pico-8 play session: mixed d-pad (fixed 12-tick cycle)

[t = 1 s] mixed d-pad (1.2s cycle ×~1): → ← ↑ ↓ + 🅾/❎ taps, ~1s
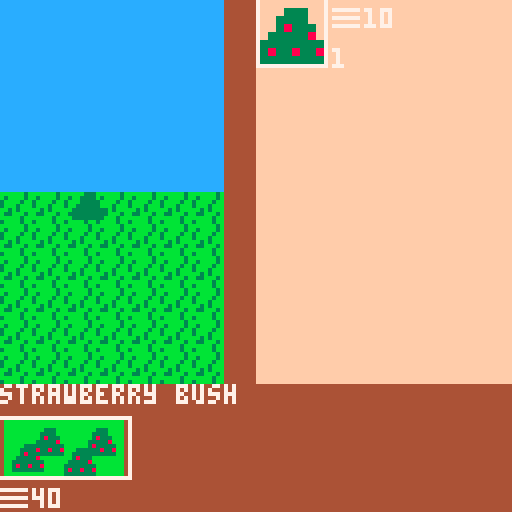
[t = 2 s] mixed d-pad (1.2s cycle ×~1): → ← ↑ ↓ + 🅾/❎ taps, ~2s
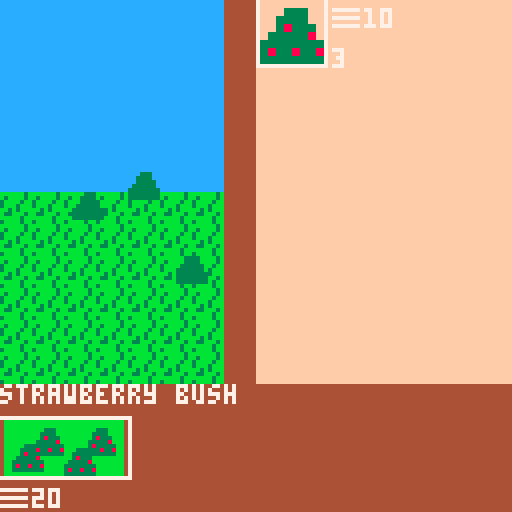
[t = 6 s] mixed d-pad (1.2s cycle ×~5): → ← ↑ ↓ + 🅾/❎ taps, ~6s
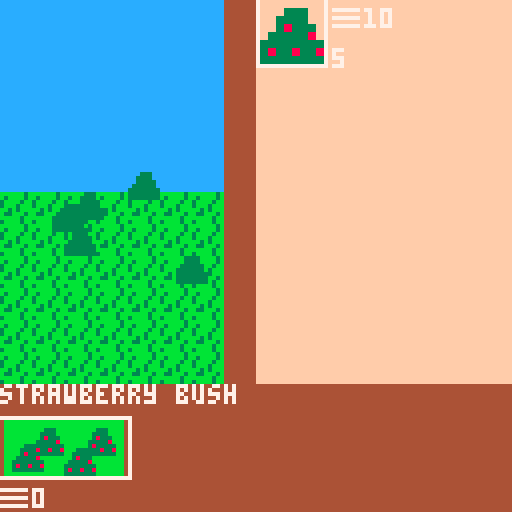

pico-8 cartridge
version 18
__lua__
--globals--
cash_symbols={}
cash_symbols[1]="\x98"
cash_symbols[2]="\x93"
cash_symbols[3]="\x88"
cash_symbols[4]="\x85"
cash_money={}
cash_money[1]=50
cash_money[2]=0
cash_money[3]=0
cash_money[4]=0
known_good_recipes={}
jam_timer=0
game_over=false
accountant_unlocked=false
banker_unlocked=false
blockchain_unlocked=false

function add_money(value, scale)
  cash_money[scale]=increment(cash_money[scale],value)
  if cash_money[scale]==32767 then
   if(scale==1 and accountant_unlocked) then
    cash_money[1]=0
    cash_money[2]=increment(cash_money[2],1)
   end
   if(scale==2 and banker_unlocked) then
    cash_money[2]=0
    cash_money[3]=increment(cash_money[3],1)
   end
   if(scale==3 and blockchain_unlocked) then
    cash_money[3]=0
    cash_money[4]=increment(cash_money[4],1)
   end
  end
end

function lose_money(value, scale)
 cash_money[scale]=decrement(cash_money[scale],value)
end

function can_spend(value, scale)
 if cash_money[scale]-value < 0 or cash_money[scale]-value > cash_money[scale] then
  return false
 else
  return true
 end
end

function increment(value, num)
 if (num==nil) num=1
 if value+num<0 then return 32767 else return value+num end
end

function decrement(value, num)
 if (num==nil) num=1
 if value-num<0 then return 0 else return value-num end
end


function _init()
 screen = new_start_screen()
end

function _draw()
 screen:draw()
end

function _update()
 if(not game_over) jam_timer=increment(jam_timer,1/30)
 screen:update()
end

-->8
-- screens --
function new_start_screen()
 local s={}
 s.init=function(s)
  game_over=false
  s.opts = {"start game", "credits"}
  s.selected=1
  s.is_selected=false
 end

 s.update=function(s)
  if btnp(5) then s.is_selected=true else s.is_selected=false end
  if (btnp(2)) s.selected=max(s.selected-1,1)
  if (btnp(3)) s.selected=min(s.selected+1,#s.opts)

  if s.is_selected then
   if s.selected==1 then
    screen=new_game_screen()
   end
   if s.selected==2 then
    screen=new_credits_screen()
   end
  end
 end

 s.draw=function(s)
  cls()
  for i=1,#s.opts,1 do
   print(s.opts[i], 50, 60+(10*i))
  end
  spr(32,40,58+(10*s.selected))
  print("gram jam", 40, 20)
  print("the global jam game", 50, 28)
 end

 s:init()
 return s
end


function new_credits_screen()
 local s={}
 s.init=function(s)
  s.opts={"elyjah 'mr ely' wirth", "robert 'rantingbob' gardner", "mari 'make a jam game?' kyle"}
  s.back=false
 end

 s.update=function(s)
  if btnp(4) then s.back=true else s.back=false end

  if s.back then
   screen=new_start_screen()
  end
 end

 s.draw=function(s)
  cls()
  for i=1,#s.opts,1 do
   print(s.opts[i], (5*i), 60+(10*i))
  end
  print("global jam game", 60, 20)
 end

 s:init()
 return s
end

function new_gameover_screen()
 local s={}
 s.init=function(s)
  s.back=false
  game_over=true
 end

 s.update=function(s)
  if btnp(4) or btnp(5) then s.back=true else s.back=false end

  if s.back then
   screen=new_start_screen()
  end
 end

 s.draw=function(s)
  cls()
  print("you have repaired the universe",0,8)
  print("you have returned all to",0,16)
  print("the primardial jam",0,24)
  sspr(8,32,8,8,48,48,32,32)
  local score="score: "..(32767-jam_timer)
  print(score,64-(4*(#score/2)),82)
 end

 s:init()
 return s
end


function new_game_screen()
 local s={}

 s.init=function(s)
  s.draw_systems={}
  s.update_systems={}
  s.scenes={}
  add(s.scenes, new_farm_scene())
  add(s.scenes, new_kitchen_scene())
  add(s.scenes, new_store_scene())
  add(s.scenes, new_upgrade_scene())
  s.active_scenes={}
  for scene in all(s.scenes) do
   if (scene.unlocked) add(s.active_scenes,scene)
  end
  s.current_scene=1
 end

 s.update=function(s)
  for scene in all(s.scenes) do
   scene:update()
  end
  for sys in all(s.update_systems) do
   sys.update()
  end

  s.active_scenes[s.current_scene].active=false
  if (btnp(0)) then
   s.current_scene=max(s.current_scene-1,1)
   manberry.update_icon()
  end
  if (btnp(1)) then
   s.current_scene=min(s.current_scene+1,#s.active_scenes)
   manberry.update_icon()
  end
  s.active_scenes[s.current_scene].active=true
 end

 s.draw=function(s)
  cls()
  s.active_scenes[s.current_scene]:draw()
  for sys in all(s.draw_systems) do
   sys.draw()
  end
  --draw the transition buttons--
  sspr(s.active_scenes[1].icon.x,s.active_scenes[1].icon.y,32,16,0,104)
  if (s.active_scenes[2]) sspr(s.active_scenes[2].icon.x, s.active_scenes[2].icon.y,32,16,32,104)
  if (s.active_scenes[3]) sspr(s.active_scenes[3].icon.x, s.active_scenes[3].icon.y,32,16,64,104)
  if (s.active_scenes[4]) sspr(s.active_scenes[4].icon.x, s.active_scenes[4].icon.y,32,16,96,104)
  --highlight current button
  local xpos=(s.current_scene-1)*32
  local ypos=104
  rect(xpos-1,ypos,xpos+32,ypos+15,7)

  local dollar_x=0
  local price=cash_symbols[1]..flr(cash_money[1])
  print(price, dollar_x, 122)
  dollar_x+=(#price*4)+8
  for i=2,#cash_money,1 do
   if cash_money[i] > 0 then
    price=cash_symbols[i]..flr(cash_money[i])
    print(price, dollar_x, 122)
    dollar_x+=(#price*4)+8
   end
  end
 end

 s:init()
 return s
end

-->8
-- upgrade -- store -- kitchen -- farm--
function new_scene()
 local s={}
 s.active=false
 s.update=function(scene) end
 s.draw=function(scene)
  map(scene.background.x,scene.background.y,0,0,16,16)
 end
 s.unlocked=false
 s.background={
  x=0,
  y=0
 }
 s.icon={
  x=0,
  y=0
 }
 return s
end

function new_upgrade_scene()
 local s=new_scene()
 s.background.x=48
 s.unlocked=false
 s.icon.x=88
 s.icon.y=32

 s.available_upgrades={}
 s.purchased_upgrades={}
 s.selected_upgrade=1

 s.update=function(scene)
  check_for_unlocks(scene)

  for upgrade in all(scene.purchased_upgrades) do
   if (upgrade.update) upgrade.update(scene)
  end
  if scene.active and #scene.available_upgrades>0 then
   if btnp(2) then
    scene.selected_upgrade=max(scene.selected_upgrade-1, 1)
   end
   if btnp(3) then
    scene.selected_upgrade=min(scene.selected_upgrade+1, #scene.available_upgrades)
   end

   local selected=scene.available_upgrades[scene.selected_upgrade]
   if btnp(5) and can_spend(selected.price, selected.scale) and selected.quantity < selected.max_quantity then
    if not (selected==banker or selected==accountant or selected==blockchain) then
     if (selected.quantity==0) add(s.purchased_upgrades, selected)
    end
    selected.quantity=increment(selected.quantity)
    if(selected.on_purchase) selected.on_purchase(scene)
    lose_money(selected.price, selected.scale)
    if selected.quantity == selected.max_quantity then
     del(s.available_upgrades, selected)
     s.selected_upgrade=1
    end
   end
  end
 end

 s.draw=function(scene)
  map(scene.background.x,scene.background.y,0,0,16,16)

  local page=flr(abs(scene.selected_upgrade-1)/4)
  local loop_start=(page*4)+1
  local loop_end=min(loop_start+3, #scene.available_upgrades)
  local row=0

  for i=loop_start,loop_end,1 do
   local upgrade = scene.available_upgrades[i]
   local icon=upgrade.icon
   local x_pix=(icon*8)%128
   local y_pix=flr(abs(icon/16))*8
   local x_target=65
   local y_target=(row*24)
   local price=cash_symbols[upgrade.scale]..upgrade.price

   sspr(x_pix,y_pix,8,8,x_target,y_target,16,16)
   print(price,x_target,y_target+17)
   if (i==scene.selected_upgrade) rect(x_target-1,y_target-1,x_target+16,y_target+16,7)
   row+=1
   if (row>4) row=0
  end

  for i=1,#scene.purchased_upgrades,1 do
   local upgrade = scene.purchased_upgrades[i]
    local icon=upgrade.icon
    local x_pix=(icon*8)%128
    local y_pix=flr(abs(icon/16))*8
    local x_target=1
    local y_target=8+((i-1)*18)

    sspr(x_pix,y_pix,8,8,x_target,y_target,16,16)
    print(upgrade.quantity,x_target+17,y_target)
  end

  if #scene.available_upgrades>0 then
   print(scene.available_upgrades[scene.selected_upgrade].name, 0, 1)
   print(scene.available_upgrades[scene.selected_upgrade].description, 0, 96)
  end

 end

 return s
end


function new_store_scene()
 local s=new_scene()
 s.background.x=32
 s.unlocked=false
 s.icon.x=56
 s.icon.y=32
 granimation=128
 granimation_time=0

 s.stock={}
 s.selected_stock=1

 s.update=function(scene)
  --ely futsin here--
  if time() - granimation_time > 1 then
   granimation_time=time()
   granimation+=4
   if granimation>136 then granimation = 128 end
  end
  ----

  --update sale period counters for jams
  for jam in all(scene.stock) do
   if jam.sale_period_counter==nil then jam.sale_period_counter=0 end
   jam.sale_period_counter=increment(jam.sale_period_counter,1/30)
   if jam.sale_period_counter > jam_sale_constants.sale_period_length then
    local temp_demand = get_demand(jam)+(jam.demand_rate*jam_sale_constants.global_demand_rate_mod)
    if (temp_demand < 0) temp_demand=32767
    jam.demand=temp_demand
    jam.sale_period_counter=0.0
   end
  end
  --stock list selected--
  if scene.active and #scene.stock>0 then
   if btnp(2) then
    scene.selected_stock=max(scene.selected_stock-1, 1)
   end
   if btnp(3) then
    scene.selected_stock=min(scene.selected_stock+1, #scene.stock)
   end
   if btnp(5) and scene.stock[scene.selected_stock].quantity > 0 then
    sold(scene.stock[scene.selected_stock])
   end

  end
 end

 s.draw=function(scene)
  map(scene.background.x,scene.background.y,0,0,16,16)
  spr(granimation,20,24,4,4)

  --draw stock list--
  local column=0
  local row=0
  local page=flr(abs(scene.selected_stock-1)/12)
  local loop_start=(page*12)+1
  local loop_end=min(loop_start+11, #scene.stock)

  for i=loop_start,loop_end,1 do
   local ing=scene.stock[i]
   local icon=ing.icon()
   local x_pix=(icon*8)%128
   local y_pix=flr(abs(icon/16))*8
   local x_target=(8+(column*3))*8
   local y_target=(row*3)*8
   sspr(x_pix,y_pix,8,8,x_target,y_target,16,16)
   print(ing.quantity,x_target,y_target+16)
   column+=1
   column%=3
   if (column==0) row+=1
   if (i==scene.selected_stock) rect(x_target-1,y_target-1,x_target+16,y_target+16,7)
  end

  if #scene.stock > 0 then
   local name=scene.stock[scene.selected_stock].shortname
   local price=cash_symbols[scene.stock[scene.selected_stock].scale]..get_price(scene.stock[scene.selected_stock])
   local demand=""..get_demand(scene.stock[scene.selected_stock]).."*"
   print(name, 0, 1)
   print("sale price:",8,64)
   print(price, 56-(#price*4+4), 72)
   print("demand:",8,80)
   print(demand,56-(#demand*4),88)
  end
 end

 return s
end

function new_farm_scene()
 local s=new_scene()
 s.unlocked=true
 s.icon={
  x=96,
  y=0
 }
 s.bushes={}
 s.planted_bushes={}
 add(s.bushes, strawberry_bush)

 s.selected=1

 s.update=function(scene)
  for bush in all(scene.planted_bushes) do
   bush.harvest_counter=increment(bush.harvest_counter,1/30)
  end

  if scene.active then
   if btnp(2) then
    scene.selected=max(scene.selected-1, 1)
   end
   if btnp(3) then
    scene.selected=min(scene.selected+1, #scene.bushes)
   end
   if btnp(5) then
    local desired_bush=scene.bushes[scene.selected]
    if can_spend(desired_bush.price, desired_bush.scale) then
     local new_bush={
      x=rnd(48),
      y=rnd(49)+40,
      template=desired_bush,
      harvest_counter=0.0
     }
     add(scene.planted_bushes, new_bush)
     lose_money(desired_bush.price, desired_bush.scale)
     desired_bush.quantity=increment(desired_bush.quantity)
    end
   end
   if btnp(4) then
    harvest(scene)
   end
  end
 end

 s.draw=function(scene)
  map(scene.background.x,scene.background.y,0,0,16,16)
  local page=flr(abs(scene.selected-1)/4)
  local loop_start=(page*4)+1
  local loop_end=min(loop_start+3, #scene.bushes)
  local row=0

  for i=loop_start,loop_end,1 do
   local bush = scene.bushes[i]
   local icon=bush.icon
   local x_pix=(icon*8)%128
   local y_pix=flr(abs(icon/16))*8
   local x_target=65
   local y_target=(row*24)
   local price=cash_symbols[bush.scale]..bush.price

   sspr(x_pix,y_pix,8,8,x_target,y_target,16,16)
   print(price,x_target+18,y_target+2)
   print(bush.quantity,x_target+18,y_target+12)
   if (i==scene.selected) rect(x_target-1,y_target-1,x_target+16,y_target+16,7)
   row+=1
   if (row>4) row=0
   print(scene.bushes[scene.selected].name, 0, 96)

  end


  local l=#scene.planted_bushes
  local l_min=max(l-100,1)
  local l_max=min(l,l_min+100)
  for i=l_min,l_max,1 do
   local bush=scene.planted_bushes[i]
   local icon=bush.template.icon
   if (bush.template.harvest_time >= bush.harvest_counter) icon=emptybush_icon
   spr(icon,bush.x,bush.y)
  end
 end

 return s
end

function new_kitchen_scene()
 local s=new_scene()
 s.background.x=16
 s.unlocked=false
 s.icon={
  x=24,
  y=32
 }

 s.process_mix=false
 s.mix_complete=false
 s.mixer_contents={}
 s.available_ingredients={}
 s.selected_ingredient=1

 s.update=function(scene)
  if scene.mix_complete then
   gain_jam(scene.current_output)
   scene.current_output=nil
   scene.mixer_contents={}
   scene.mix_complete=false
   scene.process_mix=false
  end

  if scene.process_mix and not scene.mix_complete then
   scene:advance_mix()
  end

  --ingredient list selected--
  if scene.active and #scene.available_ingredients>0 then
   if btnp(2) then
    scene.selected_ingredient=max(scene.selected_ingredient-1, 1)
   end
   if btnp(3) then
    scene.selected_ingredient=min(scene.selected_ingredient+1, #scene.available_ingredients)
   end
   if btnp(5) and #scene.mixer_contents<3 and scene.available_ingredients[scene.selected_ingredient].quantity > 0 then
    add(scene.mixer_contents, scene.available_ingredients[scene.selected_ingredient])
    scene.available_ingredients[scene.selected_ingredient].quantity = decrement(scene.available_ingredients[scene.selected_ingredient].quantity)
   end
   if #scene.mixer_contents!=0 then
    scene.current_recipe = lookup_recipe(scene.mixer_contents)
    if scene.current_recipe and scene.current_recipe.output then scene.current_output=scene.current_recipe.output else scene.current_output=badjam end
    if btnp(4) then
     scene.process_mix=true
     if scene.current_recipe then
      if not scene.current_recipe.discovered then
       scene.current_recipe.discovered=true
       add(known_good_recipes, scene.current_recipe)
      end
     end
    end
   end
  end
 end

 s.advance_mix=function(scene)
  scene.mix_complete=true
 end

 s.draw=function(scene)
  map(scene.background.x,scene.background.y,0,0,16,16)

  --draw ingredient list--
  local column=0
  local row=0
  local page=flr(abs(scene.selected_ingredient-1)/12)
  local loop_start=(page*12)+1
  local loop_end=min(loop_start+11, #scene.available_ingredients)

  for i=loop_start,loop_end,1 do
   local ing=scene.available_ingredients[i]
   local icon=ing.icon()
   local x_pix=(icon*8)%128
   local y_pix=flr(abs(icon/16))*8
   local x_target=(8+(column*3))*8
   local y_target=(row*3)*8
   sspr(x_pix,y_pix,8,8,x_target,y_target,16,16)
   print(ing.quantity,x_target,y_target+16)
   column+=1
   column%=3
   if (column==0) row+=1
   if (i==scene.selected_ingredient) rect(x_target-1,y_target-1,x_target+16,y_target+16,7)
  end

  --draw mixer--
  if (scene.mixer_contents[1]) spr(scene.mixer_contents[1].icon(),8,8)
  if (scene.mixer_contents[2]) spr(scene.mixer_contents[2].icon(),24,8)
  if (scene.mixer_contents[3]) spr(scene.mixer_contents[3].icon(),40,8)
  if #scene.available_ingredients > 0 then
   local name = scene.available_ingredients[scene.selected_ingredient].shortname
   print(name,0,0)
  end
  local icon=4
  if (scene.current_output) icon=scene.current_output.icon()
  sspr((icon*8)%128,flr(abs(icon/16))*8,8,8,16,48,24,24)

 end

 return s
end

-->8
--ingredients--
jam_sale_constants={
 sale_period_length=1.0,
 global_demand_weight=1.0,
 global_demand_rate_mod=1.0,
 global_base_price_weight=1.0,
 global_generation_weight=1.0,
 global_quality_weight=1.0,
 global_marketing_efficiency=1.0,
 global_demand_loss=0.01,
 global_demand_loss_modifier=1.0,
 global_harvest_speed=1.0,
 global_cook_speed=1.0,
 global_sale_volume=1
}

function get_price(jam)
 local price=get_base_price(jam) * get_generatoin_modifier(jam) * get_demand(jam) * jam_sale_constants.global_marketing_efficiency
 if(price < 0) price=32767
 return price
end

function get_generatoin_modifier(jam)
 return jam.gen*jam_sale_constants.global_generation_weight
end

function get_base_price(jam)
 return jam.base_price * jam_sale_constants.global_base_price_weight * jam_sale_constants.global_quality_weight
end

function get_demand(jam)
 if(jam.demand==nil) jam.demand=1
 return jam.demand*jam_sale_constants.global_demand_weight
end

function sold(jam)
 local max_sold=min(jam.quantity, jam_sale_constants.global_sale_volume)
 for i=1,max_sold,1 do
  add_money(get_price(jam), jam.scale)
  jam.demand = max(decrement(jam.demand,jam_sale_constants.global_demand_loss*jam_sale_constants.global_demand_loss_modifier), 0.01)
  jam.quantity=decrement(jam.quantity)
 end

 jam.sale_period_counter=0
end

strawberry={
 shortname="strawberry",
 unlocked=false,
 icon=function() return 16 end,
 quantity=0
}

blueberry={
 shortname="blueberry",
 unlocked=false,
 icon=function() return 17 end,
 quantity=0
}

bananaberry={
 shortname="bananaberry",
 unlocked=false,
 icon=function() return 63 end,
 quantity=0
}

manberry={
 shortname="manberry",
 unlocked=false,
 icon_options={18,19,20,21,22},
 current_icon=1,
 icon=function() return manberry.icon_options[manberry.current_icon] end,
 update_icon=function()
  manberry.current_icon=flr(rnd(#manberry.icon_options)+1)
 end,
 quantity=0
}

globerry={
 shortname="globerry",
 unlocked=false,
 icon=function() return 23 end,
 quantity=0
}

bigberry={
 shortname="bigberry",
 unlocked=false,
 icon=function() return 24 end,
 quantity=0
}

bangberry={
 shortname="bangberry",
 unlocked=false,
 icon=function() return 25 end,
 quantity=0
}

darkberry={
 shortname="darkberry",
 unlocked=false,
 icon=function() return 26 end,
 quantity=0
}

galactiberry={
 shortname="galactiberry",
 unlocked=false,
 icon=function() return 27 end,
 quantity=0
}

strawberryjam={
 shortname="strawberry jam",
 unlocked=false,
 icon=function() return 1 end,
 quantity=0,
 base_price=2,
 demand_rate=0.01,
 gen=1,
 scale=1
}

strawberrytrijam={
 shortname="s.tribery jam",
 unlocked=false,
 icon=function() return 1 end,
 quantity=0,
 base_price=6,
 demand_rate=0.01,
 gen=1,
 scale=1
}

strawberrynanajam={
 shortname="s.nanabery jam",
 unlocked=false,
 icon=function() return 1 end,
 quantity=0,
 base_price=18,
 demand_rate=0.01,
 gen=1,
 scale=1
}

bananaberryjam={
 shortname="bananajama",
 unlocked=false,
 icon=function() return 9 end,
 quantity=0,
 base_price=10,
 demand_rate=0.01,
 gen=1,
 scale=2
}


bananaberrytrijam={
 shortname="bananatrijama",
 unlocked=false,
 icon=function() return 9 end,
 quantity=0,
 base_price=30,
 demand_rate=0.01,
 gen=1,
 scale=2
}

bananaberrynanajam={
 shortname="bananananajama",
 unlocked=false,
 icon=function() return 9 end,
 quantity=90,
 base_price=9000,
 demand_rate=0.01,
 gen=1,
 scale=2
}

blueberryjam={
 shortname="blueberry jam",
 unlocked=false,
 icon=function() return 2 end,
 quantity=0,
 base_price=10,
 demand_rate=0.01,
 gen=1,
 scale=1
}

blueberrytrijam={
 shortname="b.tribery jam",
 unlocked=false,
 icon=function() return 2 end,
 quantity=0,
 base_price=30,
 demand_rate=0.01,
 gen=1,
 scale=1
}

blueberrynanajam={
 shortname="b.nanabery jam",
 unlocked=false,
 icon=function() return 2 end,
 quantity=0,
 base_price=90,
 demand_rate=0.01,
 gen=1,
 scale=1
}

manberryjam={
 shortname="manberry jam",
 unlocked=false,
 icon=function() return 5 end,
 quantity=0,
 base_price=100,
 demand_rate=0.01,
 gen=1,
 scale=1
}

manberrytrijam={
 shortname="m.triberry jam",
 unlocked=false,
 icon=function() return 11 end,
 quantity=0,
 base_price=300,
 demand_rate=0.03,
 gen=1,
 scale=1
}

manberrynanajam={
 shortname="mananabery jam",
 unlocked=false,
 icon=function() return 64 end,
 quantity=0,
 base_price=900,
 demand_rate=0.09,
 gen=1,
 scale=1
}

bluemanberryjam={
 shortname="blumanbery jam",
 unlocked=false,
 icon=function() return 8 end,
 quantity=0,
 base_price=110,
 demand_rate=0.03,
 gen=1,
 scale=1
}

strawmanberryjam={
 shortname="s.manberry jam",
 unlocked=false,
 icon=function() return 7 end,
 quantity=0,
 base_price=102,
 demand_rate=0.01,
 gen=1,
 scale=1
}

bluestrawberyjam={
 shortname="b.s.berry jam",
 unlocked=false,
 icon=function() return 6 end,
 quantity=0,
 base_price=12,
 demand_rate=0.03,
 gen=2,
 scale=1
}

bluemanstrawberyjam={
 shortname="b.m.s.bery jam",
 unlocked=false,
 icon=function() return 10 end,
 quantity=0,
 base_price=112,
 demand_rate=0.07,
 gen=3,
 scale=1
}

globerryjam={
 shortname="globerry jam",
 unlocked=false,
 icon=function() return 33 end,
 quantity=0,
 base_price=1,
 demand_rate=0.01,
 gen=1,
 scale=2
}

globtriberryjam={
 shortname="g.triberry jam",
 unlocked=false,
 icon=function() return 33 end,
 quantity=0,
 base_price=3,
 demand_rate=0.03,
 gen=1,
 demand=1,
 scale=2
}

globnanaberryjam={
 shortname="g.nanabery jam",
 unlocked=false,
 icon=function() return 33 end,
 quantity=0,
 base_price=9,
 demand_rate=0.01,
 gen=2,
 scale=2
}

globlueberryjam={
 shortname="g.b.berry jam",
 unlocked=false,
 icon=function() return 34 end,
 quantity=0,
 base_price=15,
 demand_rate=0.02,
 gen=2,
 scale=2
}

globstrawberryjam={
 shortname="g.s.berry jam",
 unlocked=false,
 icon=function() return 36 end,
 quantity=0,
 base_price=10,
 demand_rate=0.07,
 gen=2,
 scale=2
}

globmanberryjam={
 shortname="g.manberry jam",
 unlocked=false,
 icon=function() return 37 end,
 quantity=0,
 base_price=20,
 demand_rate=0.01,
 gen=2,
 scale=2
}

globluestrawberryjam={
 shortname="g.b.s.bery jam",
 unlocked=false,
 icon=function() return 38 end,
 quantity=0,
 base_price=20,
 demand_rate=0.03,
 gen=3,
 scale=2
}

globluemanberryjam={
 shortname="g.b.m.bery jam",
 unlocked=false,
 icon=function() return 39 end,
 quantity=0,
 base_price=30,
 demand_rate=0.02,
 gen=3,
 scale=2
}

globstrawmanberryjam={
 shortname="g.s.m.bery jam",
 unlocked=false,
 icon=function() return 56 end,
 quantity=0,
 base_price=25,
 demand_rate=0.01,
 gen=3,
 scale=2
}

galactijam={
 shortname="globerry jam",
 unlocked=false,
 icon=function() return 66 end,
 quantity=0,
 base_price=1,
 demand_rate=0.01,
 gen=1,
 scale=3
}

galactilactilactijam={
 shortname="galactrijam",
 unlocked=false,
 icon=function() return 66 end,
 quantity=0,
 base_price=3,
 demand_rate=0.02,
 gen=1,
 scale=3
}

galactinanajam={
 shortname="galactinanajam",
 unlocked=false,
 icon=function() return 66 end,
 quantity=0,
 base_price=10,
 demand_rate=0.05,
 gen=2,
 scale=3
}

glactiblueberryjam={
 shortname="glactib. jam",
 unlocked=false,
 icon=function() return 112 end,
 quantity=0,
 base_price=3,
 demand_rate=0.01,
 gen=2,
 scale=3
}

glactistrawberryjam={
 shortname="glactis. jam",
 unlocked=false,
 icon=function() return 113 end,
 quantity=0,
 base_price=2,
 demand_rate=0.07,
 gen=2,
 scale=3
}

galactimanberryjam={
 shortname="galactim. jam",
 unlocked=false,
 icon=function() return 114 end,
 quantity=0,
 base_price=20,
 demand_rate=0.05,
 gen=2,
 scale=3
}

galactigloberryjam={
 shortname="galactig. jam",
 unlocked=false,
 icon=function() return 57 end,
 quantity=0,
 base_price=30,
 demand_rate=0.01,
 gen=3,
 scale=3
}

galactibluestrawberryjam={
 shortname="galactib.s.jam",
 unlocked=false,
 icon=function() return 58 end,
 quantity=0,
 base_price=12,
 demand_rate=0.01,
 gen=3,
 scale=3
}

galactibluemanberryjam={
 shortname="galactib.m.jam",
 unlocked=false,
 icon=function() return 59 end,
 quantity=0,
 base_price=11,
 demand_rate=0.02,
 gen=3,
 scale=3
}

galactibluegloberryjam={
 shortname="galactib.g.jam",
 unlocked=false,
 icon=function() return 79 end,
 quantity=0,
 base_price=15,
 demand_rate=0.05,
 gen=3,
 scale=3
}

galactistrawmanberryjam={
 shortname="galactis.m.jam",
 unlocked=false,
 icon=function() return 111 end,
 quantity=0,
 base_price=11,
 demand_rate=0.01,
 gen=3,
 scale=3
}

galctistawgloberryjam={
 shortname="galactis.g.jam",
 unlocked=false,
 icon=function() return 95 end,
 quantity=0,
 base_price=1,
 demand_rate=0.1,
 gen=3,
 scale=3
}

galactiglobemanberryjam={
 shortname="galactig.m.jam",
 unlocked=false,
 icon=function() return 127 end,
 quantity=0,
 base_price=100,
 demand_rate=0.01,
 gen=3,
 scale=3
}

darkjam={
 shortname="dark jam",
 unlocked=false,
 icon=function() return 80 end,
 quantity=0,
 base_price=1,
 demand_rate=0.01,
 gen=1,
 scale=4
}

darktrijam={
 shortname="darktri jam",
 unlocked=false,
 icon=function() return 80 end,
 quantity=0,
 base_price=3,
 demand_rate=0.02,
 gen=1,
 scale=4
}

darknanajam={
 shortname="darknana jam",
 unlocked=false,
 icon=function() return 80 end,
 quantity=0,
 base_price=9,
 demand_rate=0.03,
 gen=2,
 scale=4
}

bigberryjam={
 shortname="bigberry jam",
 unlocked=false,
 icon=function() return 82 end,
 quantity=0,
 base_price=10,
 demand_rate=0.02,
 gen=1,
 scale=2
}

bigtriberryjam={
 shortname="bigtribery jam",
 unlocked=false,
 icon=function() return 82 end,
 quantity=0,
 base_price=30,
 demand_rate=0.01,
 gen=1,
 scale=2
}

bignanaberryjam={
 shortname="biganabery jam",
 unlocked=false,
 icon=function() return 82 end,
 quantity=0,
 base_price=45,
 demand_rate=0.03,
 gen=2,
 scale=2
}

bangberryjam={
 shortname="bangberry jam",
 unlocked=false,
 icon=function() return 96 end,
 quantity=0,
 base_price=5,
 demand_rate=0.01,
 gen=1,
 scale=4
}

bangtriberryjam={
 shortname="bangtriberyjam",
 unlocked=false,
 icon=function() return 96 end,
 quantity=0,
 base_price=15,
 demand_rate=0.01,
 gen=1,
 scale=4
}

bangnanaberryjam={
 shortname="bangnanabeyjam",
 unlocked=false,
 icon=function() return 96 end,
 quantity=0,
 base_price=30,
 demand_rate=0.07,
 gen=2,
 scale=4
}

chaosjam={
 shortname="chaos jam",
 unlocked=false,
 icon=function() return 172 end,
 quantity=0,
 base_price=100,
 demand_rate=0.01,
 gen=3,
 scale=4
}

badjam={
 shortname="bad jam",
 unlocked=false,
 icon=function() return 3 end,
 quantity=0,
 base_price=1,
 demand_rate=0.01,
 gen=1,
 scale=1
}

badtrijam={
 shortname="badtri jam",
 unlocked=false,
 icon=function() return 3 end,
 quantity=0,
 base_price=3,
 demand_rate=0.05,
 gen=1,
 scale=1
}

badnanajam={
 shortname="badnana jam",
 unlocked=false,
 icon=function() return 3 end,
 quantity=0,
 base_price=10,
 demand_rate=0.01,
 gen=2,
 scale=1
}

bigbangjam={
 shortname="bigbang jam",
 unlocked=false,
 icon=function() return 81 end,
 quantity=0,
 base_price=100,
 demand_rate=0.01,
 gen=2,
 scale=4
}

primordialjam={
 shortname="primordial jam",
 unlocked=false,
 icon=function() return 65 end,
 quantity=0,
 base_price=1,
 demand_rate=10,
 gen=6,
 scale=4
}

-->8
--manufacturing
function harvest(scene, num)
 if not num then num=32767 end
 local counter=0
 for bush in all(scene.planted_bushes) do
  if bush.harvest_counter > bush.template.harvest_time  and counter < num then
   harvest_bush(bush)
   counter+=1
  end
 end
end

function harvest_bush(bush)
 bush.harvest_counter=0.0
 if not screen.active_scenes[2] then
  screen.active_scenes[2]=screen.scenes[2]
  screen.active_scenes[2].unlocked=true
 end
 bush.template.produce.quantity=increment(bush.template.produce.quantity)
 if not bush.template.produce.unlocked then
  add(screen.active_scenes[2].available_ingredients, bush.template.produce)
  bush.template.produce.unlocked=true
 end
end

emptybush_icon=51

strawberry_bush={
 name="strawberry bush",
 icon=48,
 price=10,
 scale=1,
 produce=strawberry,
 harvest_time=10.0,
 unlocked=true,
 quantity=0
}

blueberry_bush={
 name="blueberry bush",
 icon=52,
 price=100,
 scale=1,
 produce=blueberry,
 harvest_time=3,
 unlocked=false,
 quantity=0
}

bananaberry_bush={
 name="bananaberry bush",
 icon=62,
 price=2500,
 scale=2,
 produce=bananaberry,
 harvest_time=25.0,
 unlocked=false,
 quantity=0
}

manberry_bush={
 name="manberry bush",
 icon=49,
 price=10,
 scale=2,
 produce=manberry,
 harvest_time=100.0,
 unlocked=false,
 quantity=0
}

globerry_bush={
 name="globerry bush",
 icon=229,
 price=1,
 scale=3,
 produce=globerry,
 harvest_time=100.0,
 unlocked=false,
 quantity=0
}

bigberry_bush={
 name="bigberry bush",
 icon=230,
 price=100,
 scale=2,
 produce=bigberry,
 harvest_time=50.0,
 unlocked=false,
 quantity=0
}

bangberry_bush={
 name="bangberry bush",
 icon=231,
 price=1,
 scale=3,
 produce=bangberry,
 harvest_time=1.0,
 unlocked=false,
 quantity=0
}

darkberry_bush={
 name="darkberry bush",
 icon=232,
 price=32767,
 scale=4,
 produce=darkberry,
 harvest_time=10.0,
 unlocked=false,
 quantity=0
}

galactiberry_bush={
 name="galactiberry bush",
 icon=233,
 price=10000,
 scale=3,
 produce=galactiberry,
 harvest_time=10.0,
 unlocked=false,
 quantity=0
}

-->8
--recipes--
function has_ingredients(recipe)
 input1=0
 input2=0
 input3=0
 if #recipe.inputs==1 then
  if (recipe.inputs[1].quantity==0) return false
  input1 = recipe.inputs[1].quantity-1
 end

 if #recipe.inputs==2 then
  if (recipe.inputs[1].quantity==0) return false
  if (recipe.inputs[2].quantity==0) return false
  input1 = recipe.inputs[1].quantity-1
  input2 = recipe.inputs[2].quantity-1
  if (recipe.inputs[1]==recipe.inputs[2]) input2=decrement(input2)
 end

 if #recipe.inputs==3 then
  if (recipe.inputs[1].quantity==0) return false
  if (recipe.inputs[2].quantity==0) return false
  if (recipe.inputs[3].quantity==0) return false
  input1 = recipe.inputs[1].quantity-1
  input2 = recipe.inputs[2].quantity-1
  input3 = recipe.inputs[3].quantity-1
  if (recipe.inputs[1]==recipe.inputs[2]) input2=decrement(input2)
  if (recipe.inputs[1]==recipe.inputs[3]) input3=decrement(input3)
  if (recipe.inputs[2]==recipe.inputs[3]) input3=decrement(input3)
 end

 if input1<0 or input2<0 or input3<0 then return false else return true end
end

function spend_ingredients(recipe)
 for input in all(recipe.inputs) do
  input.quantity=decrement(input.quantity)
 end
end

function gain_jam(jam)
 store=screen.active_scenes[3]
 jam.quantity=increment(jam.quantity)
 if not jam.unlocked then
  jam.unlocked=true
  add(screen.active_scenes[2].available_ingredients, jam)
  if not screen.active_scenes[3] then
   screen.active_scenes[3]=screen.scenes[3]
   screen.active_scenes[3].unlocked=true
  end
  add(screen.active_scenes[3].stock, jam)
 end
end

function lookup_recipe(mixer_contents)
 local output=false
 local temp_recipes={}
 local final_matches={}
 local temp_matches={}
 --make a sublist of recipes where inputs length is the same as mixer contents length
 for check in all(recipes) do
  if (#check.inputs==#mixer_contents) add(temp_recipes,check)
 end

 --filter out recipes that don't contain element 1
 if #mixer_contents==1 then
  for recipecheck in all(temp_recipes) do
   local used1=false
   if (recipecheck.inputs[1] == mixer_contents[1]) add(final_matches,recipecheck)
  end
 end

  --filter out recupes that don't contain element 2
 if #mixer_contents==2 then
  for recipecheck in all(temp_recipes) do

   local used1=false
   local used2=false

   if recipecheck.inputs[1] == mixer_contents[1] then
    used1=true
    goto twoinputsecondcheck
   end
   if (recipecheck.inputs[1] == mixer_contents[2]) used2=true

   ::twoinputsecondcheck::
   if recipecheck.inputs[2] == mixer_contents[1] then
    used1=true
    goto twoinputend
   end
   if (recipecheck.inputs[2] == mixer_contents[2]) used2=true

   ::twoinputend::
   if (used1 and used2) add(temp_matches,recipecheck)
  end
  final_matches=temp_matches
 end

  --filter out recupes that don't contain element 3
 if #mixer_contents==3 then
  for recipecheck in all(temp_recipes) do
   local used1=false
   local used2=false
   local used3=false

   if recipecheck.inputs[1] == mixer_contents[1] then
    used1=true
    goto threeinputsecondcheck
   end
   if recipecheck.inputs[1] == mixer_contents[2] then
    used2=true
    goto threeinputsecondcheck
   end
    if (recipecheck.inputs[1] == mixer_contents[3]) used3=true

   ::threeinputsecondcheck::
   if recipecheck.inputs[2] == mixer_contents[1] and not used1 then
    used1=true
    goto threeinputthirdcheck
   end

   if recipecheck.inputs[2] == mixer_contents[2] and not used2 then
    used2=true
    goto threeinputthirdcheck
   end

   if (recipecheck.inputs[2] == mixer_contents[3] and not used3) used3=true

   ::threeinputthirdcheck::
   if recipecheck.inputs[3] == mixer_contents[1] and not used1 then
    used1=true
    goto threeinputend
   end
   if recipecheck.inputs[3] == mixer_contents[2] and not used2 then
    used2=true
    goto threeinputend
   end
   if (recipecheck.inputs[3] == mixer_contents[3] and not used3) used3=true

   ::threeinputend::
   if (used1 and used2 and used3) add(temp_matches,recipecheck)
  end
  final_matches=temp_matches
 end

  --return the only remaining recipe
 if #final_matches > 0 then
  output=final_matches[1]
 end

  return output
end

recipes={
 --strawberry jam--
 {
  discovered=false,
  inputs={
   strawberry
  },
  output=strawberryjam
 },
 --strawtriberry jam--
 {
  discovered=false,
  inputs={
   strawberry,
   strawberry,
   strawberry
  },
  output=strawberrytrijam
 },
 --strawnanaberry jam--
 {
  discovered=false,
  inputs={
   strawberrytrijam,
   strawberrytrijam,
   strawberrytrijam,
  },
  output=strawberrynanajam
 },
 {
  discovered=false,
  inputs={
   strawberry,
   bananaberry
  },
  output=strawberrynanajam
 },

 --blueberry jam--
 {
  discovered=false,
  inputs={
   blueberry
  },
  output=blueberryjam
 },
--bluetriberry jam--
 {
  discovered=false,
  inputs={
   blueberry,
   blueberry,
   blueberry
  },
  output=blueberrytrijam
 },
 --bluenanaberry jam--
 {
  discovered=false,
  inputs={
   blueberrytrijam,
   blueberrytrijam,
   blueberrytrijam,
  },
  output=blueberrynanajam
 },
 {
  discovered=false,
  inputs={
   blueberry,
   bananaberry
  },
  output=blueberrynanajam
 },
--bananaberry jam--
 {
  discovered=false,
  inputs={
   bananaberry
  },
  output=bananaberryjam
 },
--bananatriberry jam--
 {
  discovered=false,
  inputs={
   bananaberry,
   bananaberry,
   bananaberry
  },
  output=bananaberrytrijam
 },
 --bananananaberry jam--
 {
  discovered=false,
  inputs={
   bananaberrytrijam,
   bananaberrytrijam,
   bananaberrytrijam,
  },
  output=bananaberrynanajam
 },
--manberry jam--
 {
  discovered=false,
  inputs={
   manberry
  },
  output=manberryjam
 },
 --mantriberry jam--
 {
  discovered=false,
  inputs={
   manberry,
   manberry,
   manberry
  },
  output=manberrytrijam
 },
 --mananaberry jam
 {
  discovered=false,
  inputs={
   manberrytrijam,
   manberrytrijam,
   manberrytrijam
  },
  output=manberrynanajam
 },
 {
  discovered=false,
  inputs={
   manberry,
   bananaberry
  },
  output=manberrynanajam
 },
 --bluemanbery jam
 {
  discovered=false,
  inputs={
   blueberry,
   manberry,
  },
  output=bluemanberryjam
 },
 --strawmanbery jam
 {
  discovered=false,
  inputs={
   strawberry,
   manberry,
  },
  output=strawmanberryjam
 },
 --bluestrawbery jam
 {
  discovered=false,
  inputs={
   strawberry,
   blueberry
  },
  output=bluestrawberyjam
 },

--bluemanstrawbery jam
 {
  discovered=false,
  inputs={
   strawberry,
   manberry,
   blueberry
  },
  output=bluemanstrawberyjam
 },
--globerry jam--
 {
  discovered=false,
  inputs={
   globerry,
  },
  output=globerryjam
 },
 --globtriberry jam--
 {
  discovered=false,
  inputs={
   globerry,
   globerry,
   globerry,
  },
  output=globtriberryjam
 },
 --globnanaberry jam--
 {
  discovered=false,
  inputs={
   globtriberryjam,
   globtriberryjam,
   globtriberryjam,
  },
  output=globnanaberryjam
 },
 {
  discovered=false,
  inputs={
   globerry,
   bananaberry
  },
  output=globnanaberryjam
 },

 --globblueberry jam--
 {
  discovered=false,
  inputs={
   globerry,
   blueberry
  },
  output=globlueberryjam
 },
--globstrawberry jam--
 {
  discovered=false,
  inputs={
   globerry,
   strawberry
  },
  output=globstrawberryjam
 },
--globmanberry jam--
 {
  discovered=false,
  inputs={
   globerry,
   manberry
  },
  output=globmanberryjam
 },
 --globluestrawberry jam--
 {
  discovered=false,
  inputs={
   globerry,
   strawberry,
   blueberry
  },
  output=globluestrawberryjam
 },
--globluemanberry jam--
 {
  discovered=false,
  inputs={
   globerry,
   manberry,
   blueberry
  },
  output=globluemanberryjam
 },
--glostrawmanberry jam--
 {
  discovered=false,
  inputs={
   globerry,
   manberry,
   strawberry
  },
  output=globstrawmanberryjam
 },
--galactijam--
 {
  discovered=false,
  inputs={
   galactiberry,
  },
  output=galactijam
 },
 --galactrijam--
 {
  discovered=false,
  inputs={
   galactiberry,
   galactiberry,
   galactiberry,
  },
  output=galactilactilactijam
 },
 --galactinanajam--
 {
  discovered=false,
  inputs={
   galactilactilactijam,
   galactilactilactijam,
   galactilactilactijam,
  },
  output=galactinanajam
 },
 {
  discovered=false,
  inputs={
   galactiberry,
   bananaberry
  },
  output=galactinanajam
 },

 --galactibluejam--
 {
  discovered=false,
  inputs={
   galactiberry,
   blueberry
  },
  output=glactiblueberryjam
 },
 --galactistrawjam--
 {
  discovered=false,
  inputs={
   galactiberry,
   strawberry
  },
  output=glactistrawberryjam
 },
 --galactimanjam--
 {
  discovered=false,
  inputs={
   galactiberry,
   manberry
  },
  output=galactimanberryjam
 },
 --galactiglobejam--
 {
  discovered=false,
  inputs={
   galactiberry,
   globerry
  },
  output=galactigloberryjam
 },
 --galactibluestrawberryjam--
 {
  discovered=false,
  inputs={
   galactiberry,
   blueberry,
   strawberry
  },
  output=galactibluestrawberryjam
 },

 --galactibluestrawberryjam--
 {
  discovered=false,
  inputs={
   galactiberry,
   blueberry,
   manberry
  },
  output=galactibluemanberryjam
 },
 --galactibluestrawberryjam--
 {
  discovered=false,
  inputs={
   galactiberry,
   blueberry,
   globerry
  },
  output=galactibluegloberryjam
 },
 --galactistrawmanberryjam--
 {
  discovered=false,
  inputs={
   galactiberry,
   strawberry,
   manberry
  },
  output=galactistrawmanberryjam
 },

 --galctistawgloberryjam--
 {
  discovered=false,
  inputs={
   galactiberry,
   strawberry,
   globerry
  },
  output=galctistawgloberryjam
 },

 --galactiglobemanberryjam--
 {
  discovered=false,
  inputs={
   galactiberry,
   manberry,
   globerry
  },
  output=galactiglobemanberryjam
 },
 --dark jam--
 {
  discovered=false,
  inputs={
   darkberry,
  },
  output=darkjam
 },
 --darktri jam--
 {
  discovered=false,
  inputs={
   darkberry,
   darkberry,
   darkberry,
  },
  output=darktrijam
 },
 --darknana jam--
 {
  discovered=false,
  inputs={
   darktrijam,
   darktrijam,
   darktrijam,
  },
  output=darknanajam
 },
 {
  discovered=false,
  inputs={
   darkberry,
   bananaberry
  },
  output=darknanajam
 },
 --big jam--
 {
  discovered=false,
  inputs={
   bigberry,
  },
  output=bigberryjam
 },

 --bigtri jam--
 {
  discovered=false,
  inputs={
   bigberry,
   bigberry,
   bigberry,
  },
  output=bigtriberryjam
 },
 --bignana jam--
 {
  discovered=false,
  inputs={
   bigtriberryjam,
   bigtriberryjam,
   bigtriberryjam,
  },
  output=bignanaberryjam
 },
 {
  discovered=false,
  inputs={
   bigberry,
   bananaberry
  },
  output=bignanaberryjam
 },

 --bang jam--
 {
  discovered=false,
  inputs={
   bangberry,
  },
  output=bangberryjam
 },

 --bigtri jam--
 {
  discovered=false,
  inputs={
   bangberry,
   bangberry,
   bangberry,
  },
  output=bangtriberryjam
 },
 --bangnana jam--
 {
  discovered=false,
  inputs={
   bangtriberryjam,
   bangtriberryjam,
   bangtriberryjam,
  },
  output=bangnanaberryjam
 },
 {
  discovered=false,
  inputs={
   bangberry,
   bananaberry
  },
  output=bangnanaberryjam
 },
 --chaos jam--
 {
  discovered=false,
  inputs={
   bigberry,
   badjam,
  },
  output=chaosjam
 },
 {
  discovered=false,
  inputs={
   darkberry,
   badjam,
  },
  output=chaosjam
 },
 {
  discovered=false,
  inputs={
   badjam,
   bangberry,
  },
  output=chaosjam
 },

 --badtri jam--
 {
  discovered=false,
  inputs={
   badjam,
   badjam,
   badjam,
  },
  output=badtrijam
 },
 --badnana jam--
 {
  discovered=false,
  inputs={
   badtrijam,
   badtrijam,
   badtrijam,
  },
  output=badnanajam
 },
 --bigbang jam--
 {
  discovered=false,
  inputs={
   bigberry,
   bangberry,
  },
  output=bigbangjam
 },
 --primordial jam--
 {
  discovered=false,
  inputs={
   bigbangjam,
   darknanajam,
   galactinanajam,
  },
  output=primordialjam
 },
}



-->8
-- upgrades --
function check_for_unlocks(scene)
 if (primordialjam.quantity >= 1) screen=new_gameover_screen()

 if cash_money[1]>=100 and not blueberry_bush.unlocked then
  blueberry_bush.unlocked=true
  add(screen.active_scenes[1].bushes, blueberry_bush)
 end

 if cash_money[2]>=10000 and not bananaberry_bush.unlocked then
  bananaberry_bush.unlocked=true
  add(screen.active_scenes[1].bushes, bananaberry_bush)
 end

 if cash_money[2]>=10 and not manberry_bush.unlocked then
  manberry_bush.unlocked=true
  add(screen.active_scenes[1].bushes, manberry_bush)
 end

 if cash_money[3]>=1 and not globerry_bush.unlocked then
  globerry_bush.unlocked=true
  add(screen.active_scenes[1].bushes, globerry_bush)
 end

 if cash_money[2]>=100 and not bigberry_bush.unlocked then
  bigberry_bush.unlocked=true
  add(screen.active_scenes[1].bushes, bigberry_bush)
 end

 if cash_money[4]>=1 and not bangberry_bush.unlocked then
  bangberry_bush.unlocked=true
  add(screen.active_scenes[1].bushes, bangberry_bush)
 end

 if cash_money[4]>=32767 and not darkberry_bush.unlocked then
  darkberry_bush.unlocked=true
  add(screen.active_scenes[1].bushes, darkberry_bush)
 end

 if cash_money[3]>=10000 and not galactiberry_bush.unlocked then
  galactiberry_bush.unlocked=true
  add(screen.active_scenes[1].bushes, galactiberry_bush)
 end

 if cash_money[1]==32767 and not accountant.unlocked then
  accountant.unlocked=true
  add(scene.available_upgrades, accountant)
 end

 if cash_money[2]==32767 and not banker.unlocked then
  banker.unlocked=true
  add(scene.available_upgrades, banker)
 end

 if cash_money[3]>=1 and not marketer.unlocked then
  marketer.unlocked=true
  add(scene.available_upgrades, marketer)
 end
 if cash_money[2]>=1 and not sales.unlocked then
  sales.unlocked=true
  add(scene.available_upgrades, sales)
 end

 if cash_money[4]>=1 and not ceo.unlocked then
  ceo.unlocked=true
  add(scene.available_upgrades, ceo)
 end

 if cash_money[3]==32767 and not blockchain.unlocked then
  blockchain.unlocked=true
  add(scene.available_upgrades, blockchain)
 end

 if cash_money[1]>=100 and not farmer.unlocked then
  farmer.unlocked=true
  add(scene.available_upgrades, farmer)
  screen.active_scenes[4]=screen.scenes[4]
  screen.active_scenes[4].unlocked=true
 end

 if cash_money[1]>=1000 and not cook.unlocked then
  cook.unlocked=true
  add(scene.available_upgrades, cook)
 end
end

cook={
 name="cook",
 description="automatically makes known jams",
 unlocked=false,
 price=1000,
 scale=1,
 quantity=0,
 max_quantity=32767,
 icon=189,
 countdown=0.0,
 update=function(scene)
  cook.countdown=increment(cook.countdown,1/30)
  if cook.countdown > jam_sale_constants.global_cook_speed then
   cook.countdown=0.0
   for i=1,cook.quantity,1 do
    for recipe in all(known_good_recipes) do
    local can_cook=true
     if can_cook and has_ingredients(recipe) then
      spend_ingredients(recipe)
      gain_jam(recipe.output)
      can_cook=false
     end
    end
   end
  end
 end
}

farmer={
 name="farmer",
 description="automatically harvests berries",
 unlocked=false,
 price=100,
 scale=1,
 quantity=0,
 max_quantity=32767,
 icon=188,
 countdown=0.0,
 update=function(scene)
  farmer.countdown=increment(farmer.countdown,1/30)
  if farmer.countdown > jam_sale_constants.global_harvest_speed then
   farmer.countdown=0.0
   harvest(screen.active_scenes[1], farmer.quantity)
  end
 end
}

accountant={
 name="accountant",
 description="converts "..cash_symbols[1].." into "..cash_symbols[2],
 unlocked=false,
 price=32767,
 scale=1,
 quantity=0,
 max_quantity=1,
 icon=173,
 on_purchase=function(scene)
  accountant_unlocked=true
 end
}

banker={
 name="banker",
 description="converts "..cash_symbols[2].." into "..cash_symbols[3],
 unlocked=false,
 price=32767,
 scale=2,
 quantity=0,
 max_quantity=1,
 icon=174,
 on_purchase=function(scene)
  banker_unlocked=true
 end
}

blockchain={
 name="blochchain",
 description="converts "..cash_symbols[3].." into "..cash_symbols[4],
 unlocked=false,
 price=32767,
 scale=3,
 quantity=0,
 max_quantity=1,
 icon=175,
 on_purchase=function(scene)
  blockchain_unlocked=true
 end
}

sales={
 name="sales person",
 description="increase the number of jams sold",
 unlocked=false,
 price=1,
 scale=2,
 quantity=0,
 max_quantity=32767,
 icon=191,
 on_purchase=function(scene)
  jam_sale_constants.global_sale_volume=increment(jam_sale_constants.global_sale_volume)
 end
}

marketer={
 name="marketer",
 description="increases rate of demand growth",
 unlocked=false,
 price=1,
 scale=3,
 quantity=0,
 max_quantity=32767,
 icon=190,
 on_purchase=function(scene)
  jam_sale_constants.global_demand_rate_mod=increment(jam_sale_constants.global_demand_rate_mod)
 end
}

ceo={
 name="ceo",
 description="increases prices of all jams",
 unlocked=false,
 price=1,
 scale=4,
 quantity=0,
 max_quantity=32767,
 icon=228,
 on_purchase=function(scene)
  jam_sale_constants.global_marketing_efficiency=increment(jam_sale_constants.global_marketing_efficiency, 0.1)
 end
}
__gfx__
00000000555555555555555555555555555555555555555555555555555555555555555555555555555555555555555500bbbbbbbbbbbbbbbbbbbbbbbbbbbb00
000000000628826006d11d600633326006000060067777600628d1600628776006d14460069aa96006777760067799600bbbbbbbbbbbbbbbbbbbbbbbbbbbbbb0
0070070006828860061111600633336006000060065775600688116006887c600611436006a9aa6006c77c60063795600bbbbbbbbbbbbbbbbbbbbbbbbbbbbbb0
00077000068882600611d16006323360060000600677776006821d6006827760061d446006aaa96006777760067799600bbbbbbbbbb333bbbbbbbbbb333bbbb0
000770006282888661d111166333323660000006677777766888111662887776611144466aa9aa9662881d1667dddd960bbbbbbbbb3333bbbbbbbbb3333bbbb0
007007006888828661111116633233366000000667dddd76628811d66882dd766d11dd4669aa9aa6688211166744ee960bbbbbbbbb38333bbbbbbbb38333bbb0
00000000682828266d11d1d662333326600000066777ee766882d1166288ee76611dee466a9aaa966288d1d66444ee460bbbbbbbb333338bbbbbbb333338bbb0
0000000006666660066666600666666006666660066666600666666006666660066666600666666006666660066666600bbbbb3333333333bbbbbb3833333bb0
0330033000144100044444400aaaaaa00eeeeee00aaaaaa0011111100077770000dddd0000111100000550000deeeeed0bbbb33338338338bbb3333338338bb0
000330000111111044777744aa7777aaee4444eeaa9999aa114444110cccccc00dd111d0011ddd1000555500deeddded0bbbb38333333333bb33333333333bb0
008888001111111147777774a777777ae444444ea999999a14444441cbbcccbcdd1ddd1d11d111d105655650dedeeded0bbb333338bbbbbbbb38333bbbbbbbb0
0888888011111111737777377c7777c7434444349599995942444424bbbcccbbd1dd1d1d1d11d1d155566555dededded0bb33333333bbbbbb333338bbbbbbbb0
08888880111111117777777777777777444444449999999944444444bbccccccd1d1dd1d1d1d11d155566555dedeeeed0bb38338338bbbbb33333333bbbbbbb0
08888880111111117dddddd77dddddd74dddddd49dddddd94dddddd4ccccbbccd1dd11dd1d11dd1105655650deeddddd0bb33333333bbbbb38338338bbbbbbb0
00888800011111107777eee77777eee74444eee49999eee94444eee40cccbbc00d1dddd001d1111000555500dddeee000bbbbbbbbbbbbbbb33333333bbbbbbb0
00088000001111000777eee00777eee00444eee00999eee00444eee00077770000d1dd00001d11000005500000dddee000bbbbbbbbbbbbbbbbbbbbbbbbbbbb00
000070005555555555555555bbbbbb3b55555555555555555555555555555555ddddd57777777777775dd5777775dddd5555555555dddddddddddd5555dddd55
000077000677776006777760b3bbbb3b06777760067777600677776006777760ddddd57777777777775dd5777775ddddd555555ddddddddddddddddddddddddd
0000777006cbcc6006cbcc603bbbb3bb06cbcc6006cbcc6006cbcc6006cbcc60ddddd57777777777775dd5777775ddddd555555ddddddddddddddddddddddddd
7777777706bbcc6006bbcc603bbb3bbb06bbcc6006bbcc6006bbcc6006bbcc60ddddd57777777777775dd5777775ddddd555555ddddddddddddddddddddddddd
777777776ccccbc6611d1d16bb3b3bbb6882828667777776611d828665114446ddddd57777777777775dd5777775dddddd5555dddddddddddddddddddddddddd
000077706bcbbbc66d11d116b33bbb3b6288288667dddd766d1128866115dd46ddddd57777777777775dd5777775dddddd5555dddddddddddddddddddddddddd
000077006777777661d111d6bbbbb3bb682888266777ee7661d188266511ee46ddddd57777777777775dd5777775dddddd5555dddddddddddddddddddddddddd
0000700006666660066666603bbbb3bb06666660066666600666666006666660ddddd57676767676765dd5767675dddddd5555dddddddddddddddddddddddddd
0000000000000000000555000000000000000000dd5555dddd5555dddddddddd5555555555555555555555555555555507777770555555550000000000004444
0003330000000000055555550003330000033300dd5555dddd5555dddddddddd067777600677de6006115160061151607ffffff75d5555d50004330000004444
0033330006600660055555550033330000333300dd5555dd555555555555555506cbcc6006cbdd6006511560065115600fcffcf051586515003a33000000aaaa
0038333006600660555555550033333000313330dd5555dd555555555555555506bbcc6006bced60061511600615116008ffff805d5885d500aa34300000aaaa
0333338006660666555555550333333003333310dd5555dd5555555555555555628844466bbcddd66882ddd66777ddd6f0eeee0f5155551504333a30000aaaaa
3333333366666666555555553333333333333333dd5555dddd5555dddddddddd6882dd466ccbede66288ede667ddede60eeeeee0550000553a33aa3400aaaaa0
3833833856565656055555503333333331331331dd5555dddd5555dddddddddd6288ee466777ded66882ded66777ded6eeeeeeee50000005aa33333a0aaaaa00
3333333366666666000055003333333333333333dd5555dddd5555dddddddddd06666660066666600666666006666660eeeeeeee50000005333333aaaaaa0000
55555555555555555555555500dddddddddddddddddddddddddddd00009999977777777777777777779999000066666666666666666666666666660055555555
06947860065d516006dede600dddddddddddddddddd444444444ddd009999997777777fffffffff7777999900667777776666666666666666666666006777760
06947860061ede6006eddd600dddddddd55555555dd4fffffff4ddd00999997777fffffffffffffff7779990067ffffff7665555666666666666666006cbcb60
06947860065d5d6006dded600dd5555555588826ddd48f8f8f84ddd009999977fffffffffffffffff7779990066fcffcf6665aa5777777666666666006bcbc60
6ed654a66ede1ed66dedddd60ddd628826882886ddd444444444ddd0099997778888888fff8888888f7779900668ffff86665aa7ffffff76655556606511ddd6
6ed3e4a6615d5d566eddede60ddd682886288826ddd4fffffff4ddd00999777f8fcccf88888fcccf8ff7779006f6eeee6f665555fcffcf6665aa56606151ede6
6edce9a66e1ede166dedded60ddd6888268828886dd41f1f1f14ddd0099977ff8fcccf8fff8fcccf8fff7790066eeeeee65555558ffff86665aa56606515ded6
0666666006666660066666600dd62855555555886dd444444444ddd0099777ff8fcccf8fff8fcccf8fff779006eeee777777666feeeeeef66555566006666660
5555555555555555555555550dd68886288268826dd4fffffff4ddd0099999ff8888888fff8888888fff999006eee7ffffff7665555eee655555555055555555
0656556006d1d16006dddd600dd6828682886886ddd49f9f9f94ddd0099999ffffffffff9fffffffffff9990066666fcffcf6665aa5eeee56666665006777760
06555560061d1d6006dddd600ddd66668882666dddd444444444ddd0099999fffffffff99fffffffffff99900666668ffff86665aa5eeee56666665006cbcb60
0655656006d1d16006dddd600ddddd62828886ddddd4f6fff6f4ddd0099999fffff88ffffff88ffffff9999006666f6eeee6f665555666666666666006bcbc60
655555566d1d1d166dddddd60ddddd68888286ddddd4616f6864ddd00999999fffff88888888ffffff999990066666eeeeee655555555666666666606288ddd6
6565565661d1d1d66dddddd60ddddd68282826ddddd4666f6664ddd009999999fff8888888888fff9999999006666eeeeeeee56666665666666666606828ede6
655555566d1d1d166dddddd60dddddd666666dddddd444444444ddd00999999999fffffffffffff99999999006666eeeeeeee56666665666666666606282ded6
06666660066666600666666000dddddddddddddddddddddddddddd00009999999eeeffffffffeee9999999000066666666666666666666666666660006666660
55555555555555555555555500000000000000000000000000000000000000000000000000000000000000000000000000000000000000000000000055555555
0611116006ad5a600677446000000000000000000000000000000000000000000000000000000000000000000000000000000000000000000000000006444460
06111160061ede600657436000000000000000000000000000000000000000000000000000000000000000000000000000000000000000000000000006c44c60
06111160065dad600677446000000000000000000000000000000000000000000000000000000000000000000000000000000000000000000000000006444460
611111166ede1ed6677744460000000000000000000000000000000000000000000000000000000000000000000000000000000000000000000000006288ddd6
6111111661ad5d5667dddd460000000000000000000000000000000000000000000000000000000000000000000000000000000000000000000000006828ede6
611111166e1eaea66777ee460000000000000000000000000000000000000000000000000000000000000000000000000000000000000000000000006282ded6
06666660066666600666666000000000000000000000000000000000000000000000000000000000000000000000000000000000000000000000000006666660
55555555555555555555555500000000000000000000000000000000000000000000000000000000000000000000000000000000000000000000000055555555
0651de600628de600699de6000000000000000000000000000000000000000000000000000000000000000000000000000000000000000000000000006777760
0611dd600688dd600659dd6000000000000000000000000000000000000000000000000000000000000000000000000000000000000000000000000006cbcb60
0611ed600688ed600699ed6000000000000000000000000000000000000000000000000000000000000000000000000000000000000000000000000006bcbc60
6115ddd66882ddd66999ddd60000000000000000000000000000000000000000000000000000000000000000000000000000000000000000000000006777ddd6
6511ede66288ede669ddede600000000000000000000000000000000000000000000000000000000000000000000000000000000000000000000000067ddede6
6115ded66882ded66999ded60000000000000000000000000000000000000000000000000000000000000000000000000000000000000000000000006777ded6
06666660066666600666666000000000000000000000000000000000000000000000000000000000000000000000000000000000000000000000000006666660
00000000007777777777777000000000000000000077777777777770000000000000000000777777777777700000000000000000000000000000000000000000
00000000777777777777777700000000000000007777777777777777000000000000000077777777777777770000000000000000000000000000000000000000
00000077777777777777777770000000000000777777777777777777700000000000007777777777777777777000000000000000000000000000000000000000
0000007777777fffffffff77770000000000007777777fffffffff77770000000000007777777fffffffff777700000000000000000000000000000000000000
000007777fffffffffffffff77700000000007777fffffffffffffff77700000000007777fffffffffffffff7770000000000000000000000000000000000000
0000077fffffffffffffffff777000000000077fffffffffffffffff777000000000077fffffffffffffffff7770000000000000000000000000000000000000
00007778888888fff8888888f777000000007778888888fff8888888f777000000007778888888fff8888888f777000000000000000000000000000000000000
000777f8fcccf88888fcccf8ff777000000777f8fffff88888fffff8ff777000000777f8fffff88888fffff8ff77700000000000000000000000000000000000
00077ff8fcccf8fff8fcccf8fff7700000077ff8fcccf8fff8fcccf8fff7700000077ff8fffff8fff8fffff8fff7700000000000000000000000000000000000
00777ff8fcccf8fff8fcccf8fff7700000777ff8fffff8fff8fffff8fff7700000777ff8fffff8fff8fffff8fff7700000000000000000000000000000000000
00000ff8888888fff8888888fff0000000000ff8888888fff8888888fff0000000000ff8888888fff8888888fff0000000000000000000000000000000000000
00000ffffffffff9fffffffffff0000000000ffffffffff9fffffffffff0000000000ffffffffff9fffffffffff0000000000000000000000000000000000000
00000fffffffff99fffffffffff0000000000fffffffff99fffffffffff0000000000fffffffff99fffffffffff0000000000000000000000000000000000000
00000fffff88ffffff88ffffff00000000000fffff88ffffff88ffffff00000000000fffff88ffffff88ffffff00000000000000000000000000000000000000
000000fffff88888888ffffff0000000000000fffff88888888ffffff0000000000000fffff88888888ffffff000000000000000000000000000000000000000
0000000fff8888888888fff0000000000000000fff8888888888fff0000000000000000fff8888888888fff00000000000000000000000000000000000000000
000000000fffffffffffff0000000000000000000fffffffffffff0000000000000000000fffffffffffff00000000005555555500555000005555005555b000
00000000eeeffffffffeee000000000000000000eeeffffffffeee000000000000000000eeeffffffffeee00000000000613476000c4c000009999005aa5bbb0
00000022eeeeeeeeeeeeeee20000000000000022eeeeeeeeeeeeeee20000000000000022eeeeeeeeeeeeeee200000000068269603044400000c99c005a5555b0
000000222eeeeeeeeeeee22220000000000000222eeeeeeeeeeee22220000000000000222eeeeeeeeeeee2222000000006a5c26034585470004444005555a5bb
000002222222eeeeee22222222e00000000002222222eeeeee22222222e00000000002222222eeeeee22222222e000006cdef1a60058507034999943bb5a5555
0000e22222222222222222222eee00000000e22222222222222222222eee00000000e22222222222222222222eee00006ab3d6e600111077395555930b5555a5
0000ee2222222222222222222eeee0000000ee2222222222222222222eeee0000000ee2222222222222222222eeee0006b9dae8600111007005555000bbb5aa5
0000eeee22222222223322222eeee0000000eeee22222222223322222eeee0000000eeee22222222223322222eeee000066666600550550705555550000b5555
0fffeeee22222222333222222eeeeff00fffeeee22222222333222222eeeeff00fffeeee22222222333222222eeeeff000ffff00000770000007777000aaaa00
ffffeeee22222223322222222eeeefffffffeeee22222223322222222eeeefffffffeeee22222223322222222eeeefffffffffff007777000077ff700aaffa00
ffffeeeee2222888888222222eeeefffffffeeeee2222888888222222eeeefffffffeeeee2222888888222222eeeefff00c99c0500777700007cfc700acfca00
0fffeeeee2228888888882222eeeeff00fffeeeee2228888888882222eeeeff00fffeeeee2228888888882222eeeeff00044445500599500007fff700afffa00
0000eeeee222888888888222eeeee0000000eeeee222888888888222eeeee0000000eeeee222888888888222eeeee0000049940500999905302eee2002888203
0000eeeee222888888888222eeee00000000eeeee222888888888222eeee00000000eeeee222888888888222eeee000009ffff95897777953fe222eff82228f3
00000eeee222288888882222eee0000000000eeee222288888882222eee0000000000eeee222288888882222eee0000000ffff050077770000e232e0082b2800
00000eeee222228888822222eee0000000000eeee222228888822222eee0000000000eeee222228888822222eee0000000ffff050077770000e282e008282800
00000000000000000000000000000000888878874444999999999999999999999999444411111111222222223333333344444444555555556666666677777777
00000000000000000000000000000000878888884449999999999999999999999999944411111111222222223333333344444444555555556666666677777777
00000000000000000000000000000000888888884499999999999999999999999999994411111111222222223333333344444444555555556666666677777777
00000000000000000000000000000000887887884449999999999999999999999999944411111111222222223333333344444444555555556666666677777777
00000000000000000000000000000000888888884444444444444444444444444444444411111111222222223333333344444444555555556666666677777777
00000000000000000000000000000000878878874ffffffffffffffffffffffffffffff411111111222222223333333344444444555555556666666677777777
00000000000000000000000000000000888888884ffffffffffffffffffffffffffffff411111111222222223333333344444444555555556666666677777777
00000000000000000000000000000000887888784ff44f444f444f444ff444f444f444f411111111222222223333333344444444555555556666666677777777
00000000000000000000000000000000dddddddd4f4fff4f4f4f4f444fff4ff4f4f444f48888888899999999aaaaaaaabbbbbbbbcccccccceeeeeeeeffffffff
00000000000000000000000000000000dddddddd4f4fff44ff444f4f4fff4ff444f4f4f48888888899999999aaaaaaaabbbbbbbbcccccccceeeeeeeeffffffff
00000000000000000000000000000000dddddddd4f4f4f4f4f4f4f4f4fff4ff4f4f4f4f48888888899999999aaaaaaaabbbbbbbbcccccccceeeeeeeeffffffff
00000000000000000000000000000000dddddddd4f444f4f4f4f4f4f4ff44ff4f4f4f4f48888888899999999aaaaaaaabbbbbbbbcccccccceeeeeeeeffffffff
00000000000000000000000000000000dddddddd4ffffffffffffffffffffffffffffff48888888899999999aaaaaaaabbbbbbbbcccccccceeeeeeeeffffffff
00000000000000000000000000000000dddddddd4ffffffffffffffffffffffffffffff48888888899999999aaaaaaaabbbbbbbbcccccccceeeeeeeeffffffff
00000000000000000000000000000000dddddddd444444444444444444444444444444448888888899999999aaaaaaaabbbbbbbbcccccccceeeeeeeeffffffff
00000000000000000000000000000000dddddddd999999999999999999999999999999998888888899999999aaaaaaaabbbbbbbbcccccccceeeeeeeeffffffff
00000000000000000000000000000000000444400000000000000000000000000000000000000000000000000000000000000000000000000000000000000000
000000000000000000000000000000000044ff400003330000033300000331100003550000033300000000000000000000000000000000000000000000000000
000000000000000000000000000000000041f140003333000033330000333110003355000033ee00000000000000000000000000000000000000000000000000
00000000000000000000000000000000004fff4000333770003dd33000333330003333300033ee30000000000000000000000000000000000000000000000000
000000000000000000000000000000009056d65003333cb0033dd33003333330055333300ee33330000000000000000000000000000000000000000000000000
000000000000000000000000000000009f55d55fccc333333333333331133333355333333ee33333000000000000000000000000000000000000000000000000
0000000000000000000000000000000000555550bcc333cbdd3333dd31133311333333553333ee33000000000000000000000000000000000000000000000000
000000000000000000000000000000000055d550bbc333bbdd3333dd33333311333333553333ee33000000000000000000000000000000000000000000000000
__map__
ddddddddddddddccdfdfdfdfdfdfdfdfd4d4d4d4d4d4d4ccdfdfdfdfdfdfdfdfccccccccccccccccdfdfdfdfdfdfdfdfcecececececececccececececececece00000000000000000000000000000000000000000000000000000000000000000000000000000000000000000000000000000000000000000000000000000000
ddddddddddddddccdfdfdfdfdfdfdfdf28292a292a292bccdfdfdfdfdfdfdfdfccdac5c6c7c8daccdfdfdfdfdfdfdfdfcecececececececccececececececece00000000000000000000000000000000000000000000000000000000000000000000000000000000000000000000000000000000000000000000000000000000
ddddddddddddddccdfdfdfdfdfdfdfdf2e2c2f2c2f2c2dccdfdfdfdfdfdfdfdfccdad5d6d7d8daccdfdfdfdfdfdfdfdfcecececececececccececececececece00000000000000000000000000000000000000000000000000000000000000000000000000000000000000000000000000000000000000000000000000000000
ddddddddddddddccdfdfdfdfdfdfdfdfd4cd373637cdd4ccdfdfdfdfdfdfdfdfccdadadadadadaccdfdfdfdfdfdfdfdfcecececececececccececececececece00000000000000000000000000000000000000000000000000000000000000000000000000000000000000000000000000000000000000000000000000000000
ddddddddddddddccdfdfdfdfdfdfdfdfd4d4d435d4d4d4ccdfdfdfdfdfdfdfdfccdadadadadadaccdfdfdfdfdfdfdfdfcecececececececccececececececece00000000000000000000000000000000000000000000000000000000000000000000000000000000000000000000000000000000000000000000000000000000
ddddddddddddddccdfdfdfdfdfdfdfdfd4d4d435d4d4d4ccdfdfdfdfdfdfdfdfccdadadadadadaccdfdfdfdfdfdfdfdfcecececececececccececececececece00000000000000000000000000000000000000000000000000000000000000000000000000000000000000000000000000000000000000000000000000000000
23232323232323ccdfdfdfdfdfdfdfdfd4d4d42cd4d4d4ccdfdfdfdfdfdfdfdfccdadadadadadaccdfdfdfdfdfdfdfdfcecececececececccececececececece00000000000000000000000000000000000000000000000000000000000000000000000000000000000000000000000000000000000000000000000000000000
23232323232323ccdfdfdfdfdfdfdfdfd4d4d4d4d4d4d4ccdfdfdfdfdfdfdfdfccccccccccccccccdfdfdfdfdfdfdfdfcecececececececccececececececece00000000000000000000000000000000000000000000000000000000000000000000000000000000000000000000000000000000000000000000000000000000
23232323232323ccdfdfdfdfdfdfdfdfd4d4d4d4d4d4d4ccdfdfdfdfdfdfdfdfccdfdfdfdfdfdfccdfdfdfdfdfdfdfdfcecececececececccececececececece00000000000000000000000000000000000000000000000000000000000000000000000000000000000000000000000000000000000000000000000000000000
23232323232323ccdfdfdfdfdfdfdfdfcdcdcdcdcdcdcdccdfdfdfdfdfdfdfdfccdfdfdfdfdfdfccdfdfdfdfdfdfdfdfcecececececececccececececececece00000000000000000000000000000000000000000000000000000000000000000000000000000000000000000000000000000000000000000000000000000000
23232323232323ccdfdfdfdfdfdfdfdfcdcdcdcdcdcdcdccdfdfdfdfdfdfdfdfccdfdfdfdfdfdfccdfdfdfdfdfdfdfdfcecececececececccececececececece00000000000000000000000000000000000000000000000000000000000000000000000000000000000000000000000000000000000000000000000000000000
23232323232323ccdfdfdfdfdfdfdfdfcdcdcdcdcdcdcdccdfdfdfdfdfdfdfdfccdfdfdfdfdfdfccdfdfdfdfdfdfdfdfcecececececececccececececececece00000000000000000000000000000000000000000000000000000000000000000000000000000000000000000000000000000000000000000000000000000000
cccccccccccccccccccccccccccccccccccccccccccccccccccccccccccccccccccccccccccccccccccccccccccccccccccccccccccccccccccccccccccccccc00000000000000000000000000000000000000000000000000000000000000000000000000000000000000000000000000000000000000000000000000000000
cccccccccccccccccccccccccccccccccccccccccccccccccccccccccccccccccccccccccccccccccccccccccccccccccccccccccccccccccccccccccccccccc00000000000000000000000000000000000000000000000000000000000000000000000000000000000000000000000000000000000000000000000000000000
cccccccccccccccccccccccccccccccccccccccccccccccccccccccccccccccccccccccccccccccccccccccccccccccccccccccccccccccccccccccccccccccc00000000000000000000000000000000000000000000000000000000000000000000000000000000000000000000000000000000000000000000000000000000
cccccccccccccccccccccccccccccccccccccccccccccccccccccccccccccccccccccccccccccccccccccccccccccccccccccccccccccccccccccccccccccccc00000000000000000000000000000000000000000000000000000000000000000000000000000000000000000000000000000000000000000000000000000000
